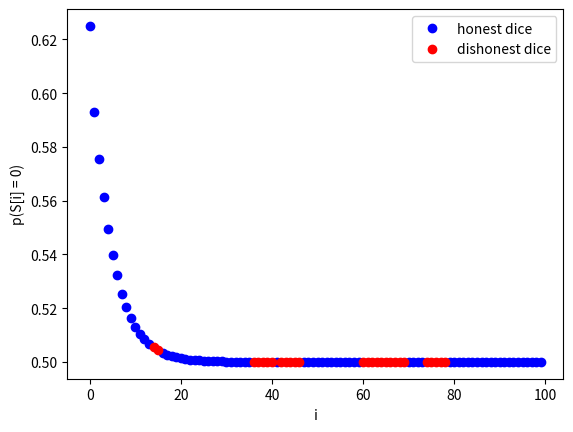

The matplotlib source for this figure:
__author__ = 'dantipov'

from random import random, randint
from numpy import sum
from math import exp, sqrt, log
from matplotlib import pyplot as plt


n = 6
l = 100
switch = 1/10

def generateDistribution():
    x = [random()]
    for i in range(n - 1):
        x.append(x[-1] + random())
    return [i / x[-1] for i in x]

def expectation(distribution):
    return sum([(distribution[i + 1] - distribution[i]) ** 2 for i in range(n - 1)]) + distribution[0] ** 2

def generateExperiment(f1, f2, length, switchProbability):
    f = []
    currentDeck = 0
    for i in range(length):         #generate distribution of decks in time
        if random() < switchProbability:
            currentDeck = 1 - currentDeck
        f.append(currentDeck)

    x = []
    for i in range(length):         #generate random values by the deck distribution
        r = random()
        if f[i] == 1:
            x.append(min([k for k in range(len(f2)) if f2[k] > r]))
        else:
            x.append(min([k for k in range(len(f1)) if f1[k] > r]))
    return x, f

def windowExpectation(window):
    return sum(window)/len(window)
    # dist = [0] * n
    # for i in window:
    #     dist[i] += 1
    # s = sum(dist)
    # return sum([(d / s) ** 2 for d in dist])

def smooth(function):
    res = [f for f in function]
    for i in range(1, len(function) - 1):
        function[i] = function[i] / 2 + (function[ i + 1] + function[i - 1]) / 4
    return function


def windowAnalysing(x, window_size):
    window_expectations = []
    for i in range(len(x) - window_size):
        window_expectations.append(windowExpectation(x[i:i + window_size]))

    min_exp, max_exp = min(window_expectations), max(window_expectations)
    print("min expectation:", min_exp)
    print("max expectation:", max_exp)
    # try to calculate probabilities

    #p(x[i] = x)
    p_x = [x.count(i) for i in range(n)]
    #p(f[i] = 0| x[i] = x)
    p_f0_with_x = [5/8, 5/8, 5/8, 5/8, 5/8, 1/4]
    #p_f0_with_x = [1/(1 + 4 ** ((abs(i - min_exp) - abs(i - max_exp)) / (max_exp - min_exp))) for i in range(n)]

    #p(x[i] = x | f[i] = 0/1)
    p_x_with_f0 = [p_f0_with_x[i] * p_x[i] / sum([p_f0_with_x[j] * p_x[j] for j in range(n)]) for i in range(n)]
    p_x_with_f1 = [(1 - p_f0_with_x[i]) * p_x[i] / sum([( 1 - p_f0_with_x[j]) * p_x[j] for j in range(n)]) for i in range(n)]

    #dinamic calculation of p(f[i] = 0 | x[i] = x):
    #p_x_with_switch -- p(x[i] = x | switch)
    #p_x_with_no_switch -- p(x[i] = x | no switch)
    #p_switch_with_x -- p(switch | x[i] = x)
    #p_f0 -- p(f[i] = 0 | x[i] = x)

    p_f0 = [p_f0_with_x[x[0]]]

    for i in range(1, len(x)):
        p_x_with_switch = p_x_with_f0[x[i]] * (1 - p_f0[-1]) + p_x_with_f1[x[i]] * p_f0[-1]
        p_x_with_no_switch = p_x_with_f0[x[i]] * p_f0[-1] + p_x_with_f1[x[i]] * (1 - p_f0[-1])

        p_switch_with_x = p_x_with_switch * switch / (p_x_with_switch * switch + p_x_with_no_switch * (1 - switch))
        p_f0.append(p_f0[-1] * (1 - p_switch_with_x) + (1 - p_f0[-1]) * p_switch_with_x)
    return p_f0

    # try to make result based on expectation vibration

    # result = [0] * (window_size + 1)
    # for i in range(len(window_expectations) - 1):
    #     if window_expectations[i] > window_expectations[i + 1]:
    #         result.append(0)
    #     elif window_expectations[i] < window_expectations[i + 1]:
    #         result.append(1)
    #     else:
    #         result.append(result[-1])

    # smart try with expctation vibration
    result = [0] * (window_size + 1)
    for i in range(1, len(window_expectations) - 1):
        if (window_expectations[i] - window_expectations[i - 1] < window_expectations[i + 1] - window_expectations[i]):
            result.append(0)
        else:
            result.append(1)
    result.append(0)

    # return [0] * window_size + window_expectations
    return result

def twoWindowsAnalysing(x):
    window_size = int(1/switch)
    res = []
    for i in range(1, len(x)):
        window1 = x[max(i - window_size, 0):i]
        window2 = x[i:min(i + window_size, len(x))]
        res.append(windowExpectation(window2) - windowExpectation(window1))
        # w1d = [0] * n
        # w2d = [0] * n
        # for j in window1:
        #     w1d[j] += 1
        # for j in window2:
        #     w2d[j] += 1
        # w1d = [j/sum(w1d) for j in w1d]
        # w2d = [j/sum(w2d) for j in w2d]
        # next_res = sum([sqrt(w1d[j] * w2d[j]) for j in range(n)])
        # if next_res == 0:
        #     res.append(float('inf'))
        # else:
        #     res.append(-log(next_res))
    res = [0] + res
    for i in range(50):
        res = smooth(res)
    return res

f1, f2 = [1/6, 1/3, 1/2, 2/3, 5/6, 1], [1/10, 1/5, 3/10, 2/5, 1/2, 1]
x, f = generateExperiment(f1, f2, l, switch)

print(x)
print(f)
print("expectations:", expectation(f1), expectation(f2))

res = windowAnalysing(x, int(1/switch))

print(f)
print(res)

x1 = [i for i in range(l) if f[i] == 0]
x2 = [i for i in range(l) if f[i] == 1]

y1 = [res[x] for x in x1]
y2 = [res[x] for x in x2]

plt.plot(x1, y1, 'bo', label='honest dice')
plt.plot(x2, y2, 'ro', label='dishonest dice')
plt.legend(loc=1)
plt.xlabel("i")
plt.ylabel("p(S[i] = 0)")
plt.show()